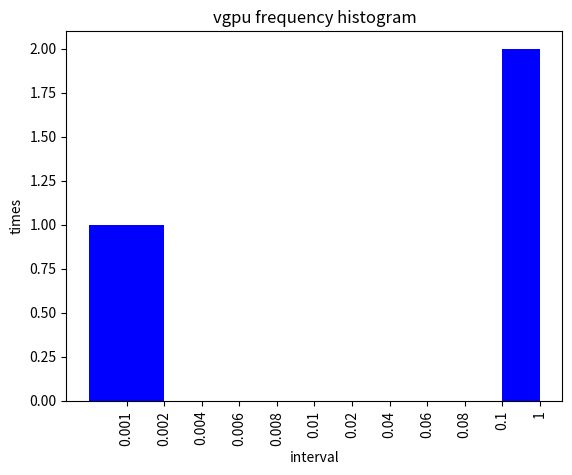

Here is the Python script that generated this plot:
import matplotlib.pyplot as plt
import numpy as np
import matplotlib
data = [0.001, 1, 0.00005, 0.34]
bins = [0, 0.001, 0.002, 0.004, 0.006, 0.008, 0.01, 0.02, 0.04, 0.06, 0.08, 0.1, 1]  # your bins
hist, bin_edges = np.histogram(data, bins)
plt.bar(range(len(hist)), hist, facecolor='blue', width=1)
plt.xticks([i + 0.5 for i in range(len(hist))], bins[1:])
plt.xticks(rotation=90)
plt.xlabel("interval")
plt.ylabel("times")
plt.title("vgpu frequency histogram")